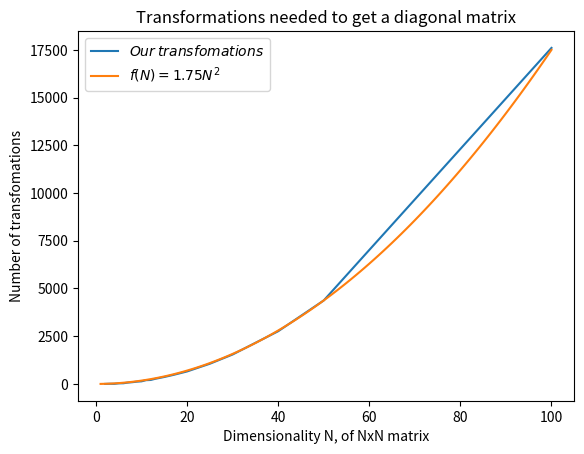

Reproduce this figure in Python.
import matplotlib.pyplot as plt
import numpy as np

#Number of iterations:
y = [1, 9, 6, 31, 35, 71, 92, 120, 137, 198, 208, 269, 317, 365, 474, 655, 1059, 1543, 2762, 4373, 17601]
#Corresponding N:
N = [2, 3, 4, 5, 6, 7, 8, 9, 10, 11, 12, 13, 14, 15, 17, 20, 25, 30, 40, 50, 100]

y_arr = np.array(y)
N_arr = np.array(N)

#Plotting the function g(x) = 1.75x^2 for comparison
x = np.linspace(1,100, 100)
def g(x):
    return 1.75*x**2

plt.plot(N_arr, y_arr)
plt.plot(x, g(x))
plt.title("Transformations needed to get a diagonal matrix")
plt.xlabel("Dimensionality N, of NxN matrix")
plt.ylabel("Number of transfomations")
plt.legend(["$Our$ $transfomations$", "$f(N) = 1.75N^2$"], loc=2)
plt.show()
